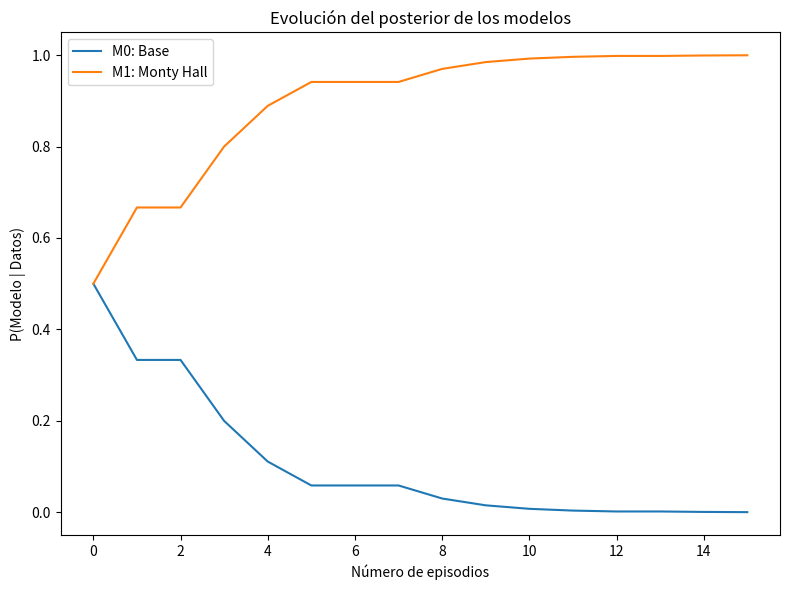

Source code (Python):
"""
Práctica 1.1: Argumentos causales alternativos e incertidumbre.
============================================
"""

import warnings
from typing import List, Tuple

import matplotlib.pyplot as plt
import numpy as np

warnings.filterwarnings("ignore")

# ------------------------------------------------------------
# 1. Definición del espacio de hipótesis
# ------------------------------------------------------------


# H representa las 3 cajas posibles {0, 1, 2}
H = np.arange(3)


# ------------------------------------------------------------
# 2. Priors
# ------------------------------------------------------------


def p_r(r: int) -> float:
    """
    P(R = r).
    Prior sobre la ubicación del regalo.
    r ∈ {0, 1, 2}
    """
    return 1/3


def p_c(c: int) -> float:
    """
    P(C = c).
    Prior sobre la caja elegida por el participante
    c ∈ {0, 1, 2}
    """
    return 1 / 3


# ------------------------------------------------------------
# 3. Modelos del presentador
# ------------------------------------------------------------


def p_s_rM0(s: int, r: int) -> float:
    """
    P(S = s | R= r, M = 0).
    Modelo 0 (No Monty Hall):
    El presentador abre cualquier caja que no tenga el regalo.
    s ∈ {0, 1, 2}
    r ∈ {0, 1, 2}
    """
    if s == r:
            return 0.0
    return 1 / 2
    


def p_s_rcM1(s: int, r: int, c: int):
    """
    P(S = s | R= r, C= c, M = 1).
    Modelo 1 (Monty Hall):
    El presentador abre una caja que no tenga el regalo
    ni haya sido seleccionada.
    s ∈ {0, 1, 2}
    r ∈ {0, 1, 2}
    c ∈ {0, 1, 2}
    """
    if s == r or s == c:
            return 0.0
    if r == c:
            return 1 / 2
    return 1.0


# ------------------------------------------------------------
# 4. Distribución conjunta P(r, c, s | M)
# ------------------------------------------------------------


def p_rcs_M(r: int, c: int, s: int, m: int) -> float:
    """
    P(r, c, s | M) = P(r | M)P(c | M)P(s | r, c, M)
    Distribución conjunta del modelo m.
    s ∈ {0, 1, 2}
    r ∈ {0, 1, 2}
    c ∈ {0, 1, 2}
    m ∈ {0, 1}
    """
    if m == 0:
            return p_r(r) * p_c(c) * p_s_rM0(s, r)
    return p_r(r) * p_c(c) * p_s_rcM1(s, r, c)


# ------------------------------------------------------------
# 5. Simulación de datos (asumiendo Monty Hall verdadero)
# ------------------------------------------------------------

np.random.seed(0)


def simular(T=16) -> List[Tuple[int, int, int]]:
    """
    Función para simular datos según el modelo Monty Hall verdadero.
    T: número de datos a generar.
    """
    datos = []
    for _ in range(T):
        r = np.random.choice(H, p=[p_r(h) for h in H])
        c = np.random.choice(H, p=[p_c(h) for h in H])

        probs_s = [p_s_rcM1(s, r, c) for s in H]
        s = np.random.choice(H, p=probs_s)

        datos.append((c, s, r))
    return datos
 


# ------------------------------------------------------------
# 6. Probabilidad de los datos dado un modelo
# ------------------------------------------------------------



def pDatos_M(datos: List[Tuple[int, int, int]], m: int) -> float:
    """
    P(Datos | M) = prod([ P(c,s,r|M) for c, s, r in Datos ])
    Probabilidad de ver los datos dados el modelo considerado.
    m ∈ {0, 1}
    """
    return np.prod([p_rcs_M(r,c,s,m) for c,s,r in datos])


# print(pDatos_M(simular(1),0))
# ------------------------------------------------------------
# 7. Probabilidad total de ver los datos
# ------------------------------------------------------------


def pM(m: int) -> float:
    """
    P(M)
    Prior sobre los modelos.
    m ∈ {0, 1}
    """
    if m in [0,1]:
        return 1/2
    pass


def pDatos(datos: List[Tuple[int, int, int]]) -> float:
    """
    P(Datos)
    Probabilidad total de ver los datos usando la contribución
    de todos los modelos.
    """
    return pM(0) * pDatos_M(datos,0) + pM(1) * pDatos_M(datos,1)


# ------------------------------------------------------------
# 8. Actualización de creencias sobre los modelos
# ------------------------------------------------------------


def pM_Datos(m: int, datos: List[Tuple[int, int, int]]) -> float:
    """
    P(M | Datos)
    Actualización de la creencia sobre el modelo M dado los datos
    (distribución a posteriori).
    """
    if len(datos)== 0:
        return pM(m)
    return pDatos_M(datos,m) * pM(m) / pDatos(datos)


def evolucion_posterior(m: int, datos: List[Tuple[int, int, int]]) -> List[float]:
    """
    Evolución del posterior de los modelos según se observa información.
    """
    posterior = []
    for t in range(len(datos)):
         posterior.append(pM_Datos(m,datos[0:t]))
    return posterior

# ------------------------------------------------------------
# 9. Cálculo del bayes factor
# (diferencia en órdenes de magnitud en escala logarítmica)
# ------------------------------------------------------------


def log_pDatos_M(datos: List[Tuple[int, int, int]], m: int) -> float:
    """
    log(P(Datos | M))
    Logaritmo de la probabilidad de ver los datos dados el modelo considerado.
    """
    return np.log(pDatos_M(datos,m))




def log_bayes_factor(datos: List[Tuple[int, int, int]], m_i: int, m_j: int) -> float:
    """
    log(Datos | Mi / Datos | Mj) = log_10P(Datos | Mi) - log_10P(Datos | Mj)
    Bayes factor en escala logarítmica para comparar dos modelos.
    m_i, m_j ∈ {0, 1}
    """
    return log_pDatos_M(datos, m_i) - log_pDatos_M(datos, m_j)
 
 
# ------------------------------------------------------------
# 10. Predicción típica que realizan los modelos sobre los datos
# ------------------------------------------------------------
 
def prediccion_tipica(datos: List[Tuple[int, int, int]], m: int) -> float:
    """
    log(Media Geométrica)
    Logaritmo de la media geométrica de los datos dados el modelo considerado.
    m ∈ {0, 1}
    """
    n = len(datos)
    return np.exp(log_pDatos_M(datos, m) / n)



# ------------------------------------------------------------
# 11. Ejecución principal
# ------------------------------------------------------------

if __name__ == "__main__":
    # Simulación
    datos = simular(T=16)

    # Print de funciones
    print("log_bayes_factor (M1 contra M0):", log_bayes_factor(datos, 1, 0))
    print("prediccion_tipica (M0):", prediccion_tipica(datos, 0))
    print("prediccion_tipica (M1):", prediccion_tipica(datos, 1))

    # Posteriores
    post_M0 = evolucion_posterior(0, datos)
    post_M1 = evolucion_posterior(1, datos)

    # Gráfico
    plt.figure(figsize=(8, 6))
    plt.plot(post_M0, label="M0: Base")
    plt.plot(post_M1, label="M1: Monty Hall")
    plt.xlabel("Número de episodios")
    plt.ylabel("P(Modelo | Datos)")
    plt.title("Evolución del posterior de los modelos")
    plt.legend()
    plt.tight_layout()
    plt.show()
